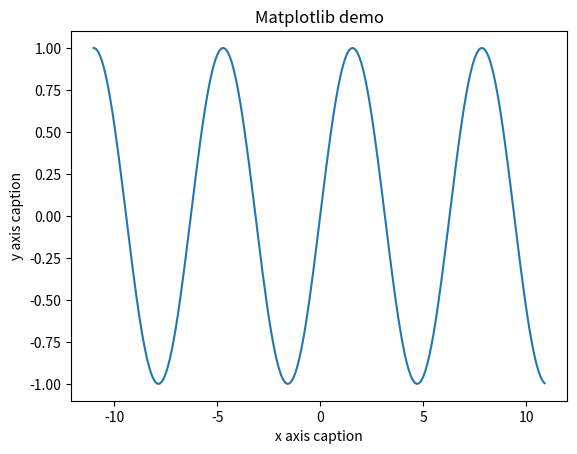

Python code for this plot:
import numpy as np
from matplotlib import pyplot as plt

x = np.arange(-11,11,0.1)
y = np.sin(x)


plt.title("Matplotlib demo")
plt.xlabel("x axis caption")
plt.ylabel("y axis caption")
plt.plot(x,y)

plt.show()